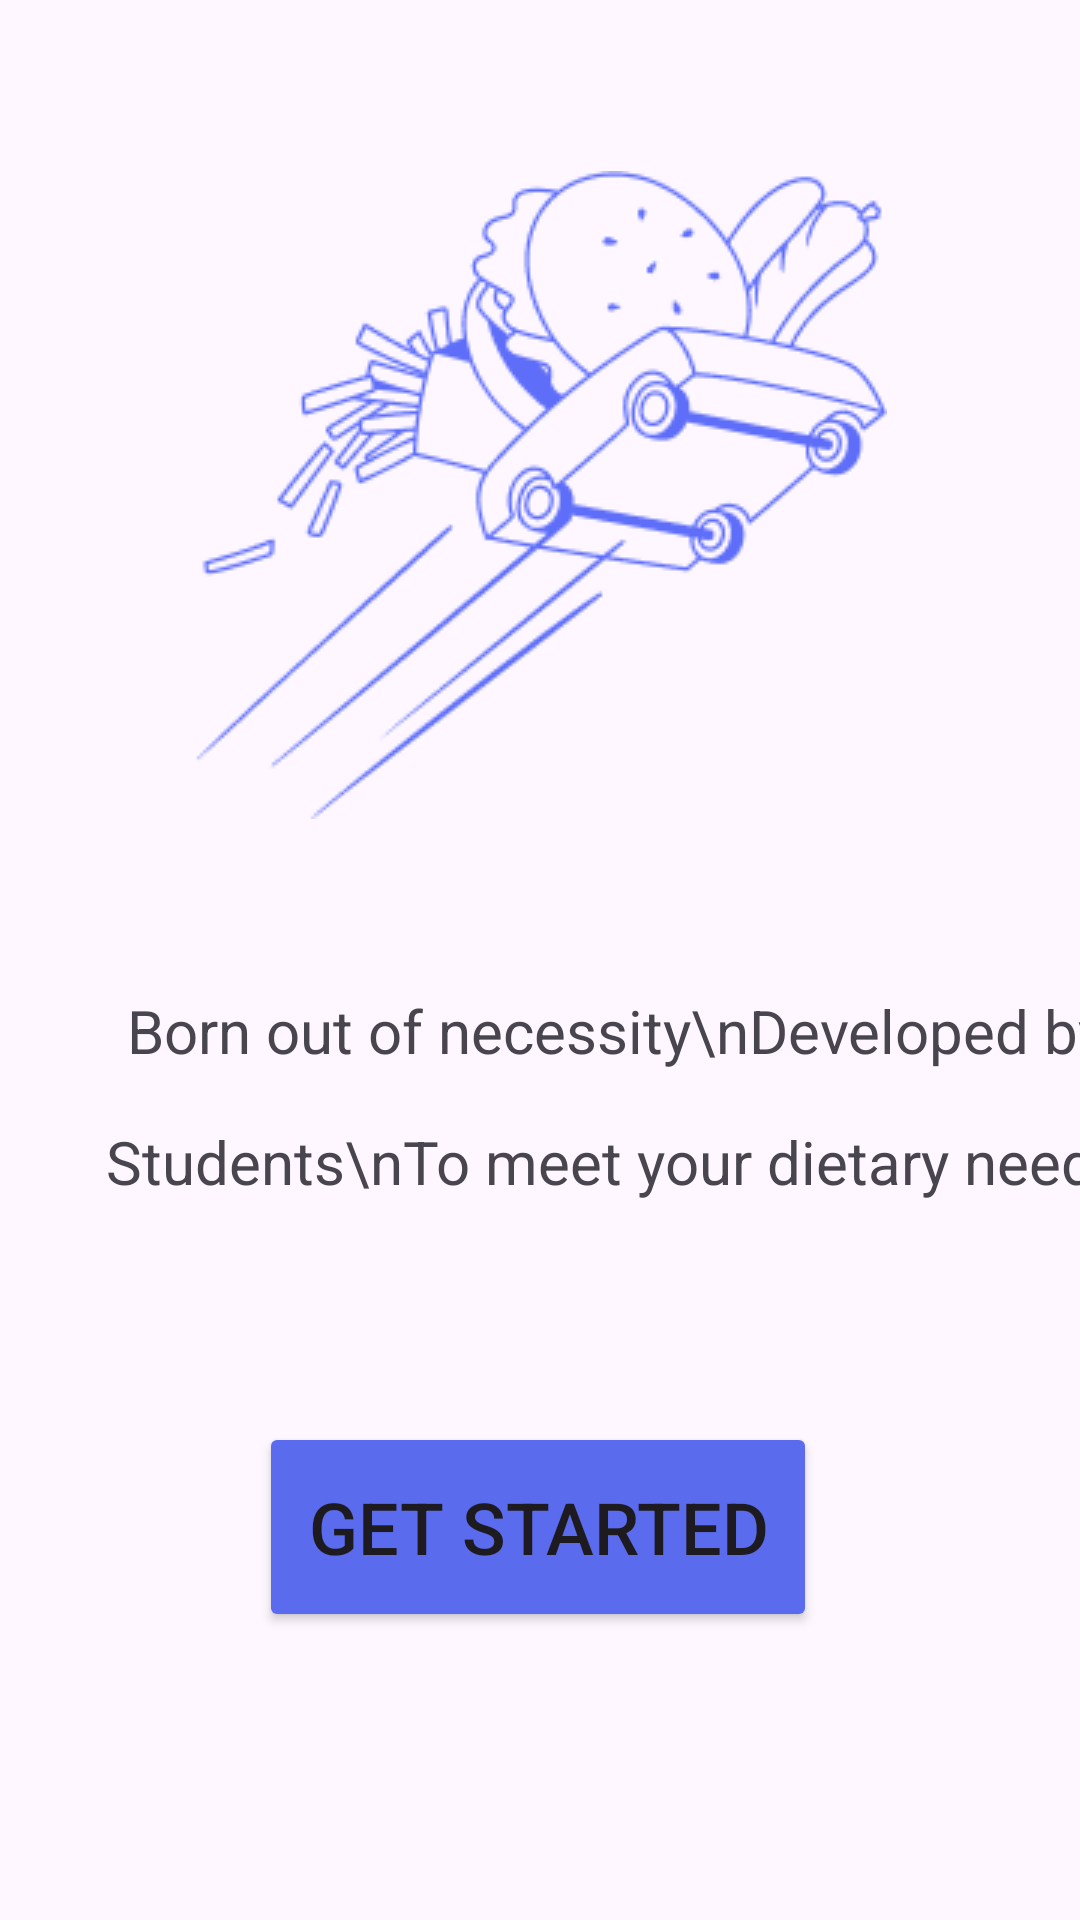

Layout XML and referenced resources for this Android screen:
<!-- AndroidManifest.xml: application theme Theme.DietaryScanner -->
<!-- res/layout/introscreen.xml -->
<?xml version="1.0" encoding="utf-8"?>
<androidx.constraintlayout.widget.ConstraintLayout xmlns:android="http://schemas.android.com/apk/res/android"
    xmlns:app="http://schemas.android.com/apk/res-auto"
    xmlns:tools="http://schemas.android.com/tools"
    android:layout_width="match_parent"
    android:layout_height="match_parent">

    <TextView
        android:id="@+id/slogantext"
        android:layout_width="411dp"
        android:layout_height="150dp"
        android:layout_marginTop="336dp"
        android:lineSpacingExtra="20sp"
        android:text="Born out of necessity\nDeveloped by Students\nTo meet your dietary needs"
        android:textAlignment="center"
        android:textAllCaps="false"
        android:textSize="20sp"
        app:layout_constraintBottom_toTopOf="@+id/introbutton"
        app:layout_constraintEnd_toEndOf="parent"
        app:layout_constraintHorizontal_bias="0.0"
        app:layout_constraintStart_toStartOf="parent"
        app:layout_constraintTop_toTopOf="parent"
        tools:ignore="HardcodedText" />

    <Button
        android:id="@+id/introbutton"
        android:layout_width="186dp"
        android:layout_height="70dp"
        android:layout_marginBottom="96dp"
        android:backgroundTint="#5B6BEE"
        android:elevation="400dp"
        android:text="Get Started"
        android:textSize="24sp"
        app:layout_constraintBottom_toBottomOf="parent"
        app:layout_constraintEnd_toEndOf="parent"
        app:layout_constraintHorizontal_bias="0.497"
        app:layout_constraintStart_toStartOf="parent"
        tools:ignore="HardcodedText" />

    <ImageView
        android:id="@+id/imageView2"
        android:layout_width="wrap_content"
        android:layout_height="wrap_content"
        app:layout_constraintBottom_toTopOf="@+id/slogantext"
        app:layout_constraintEnd_toEndOf="parent"
        app:layout_constraintStart_toStartOf="parent"
        app:layout_constraintTop_toTopOf="parent"
        app:srcCompat="@drawable/fast_food_4__hobbies_leisure_fast_food" />
</androidx.constraintlayout.widget.ConstraintLayout>
<!-- resources referenced by this layout -->
<resources>
  <!-- drawable fast_food_4__hobbies_leisure_fast_food: png bitmap (drawable, 15172 bytes) -->
  <style name="Theme.DietaryScanner" parent="Base.Theme.DietaryScanner" />
  <style name="Base.Theme.DietaryScanner" parent="Theme.Material3.DayNight.NoActionBar">
          
          
      </style>
</resources>
